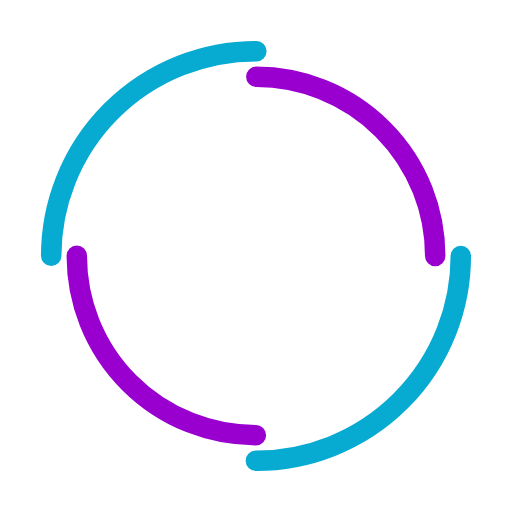
t = 0.00 s
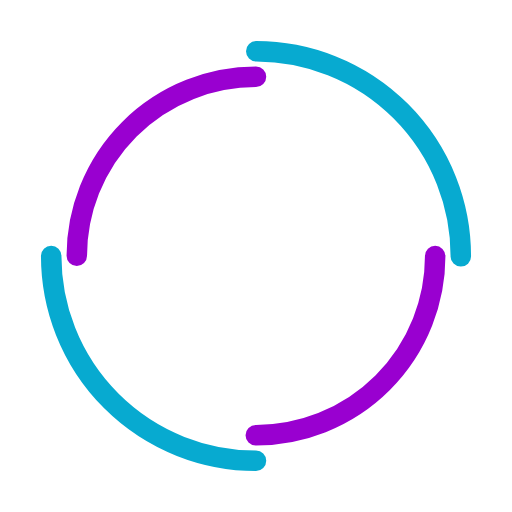
t = 0.55 s
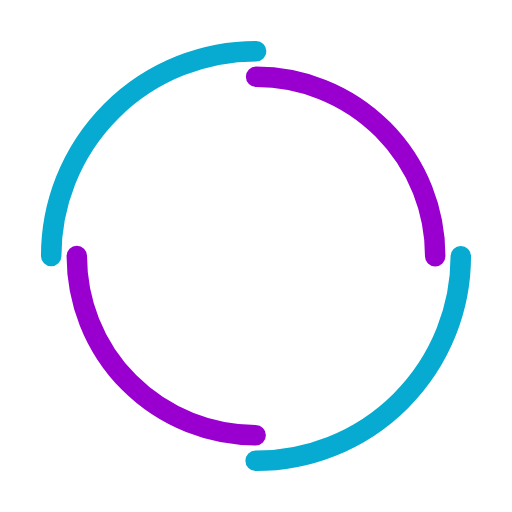
t = 1.10 s
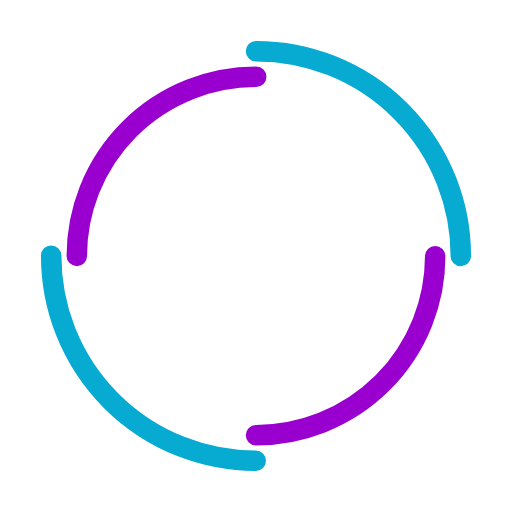
t = 1.65 s

The animated SVG that drew these frames (rendered in a browser with its animation timeline set to each time). Animation: 2 SMIL elements (animateTransform=2); one cycle of 2.20 s, repeats indefinitely.

<?xml version="1.0" encoding="UTF-8" standalone="no"?>
<svg
   xmlns:dc="http://purl.org/dc/elements/1.1/"
   xmlns:cc="http://creativecommons.org/ns#"
   xmlns:rdf="http://www.w3.org/1999/02/22-rdf-syntax-ns#"
   xmlns:svg="http://www.w3.org/2000/svg"
   xmlns="http://www.w3.org/2000/svg"
   xmlns:sodipodi="http://sodipodi.sourceforge.net/DTD/sodipodi-0.dtd"
   xmlns:inkscape="http://www.inkscape.org/namespaces/inkscape"
   width="200px"
   height="200px"
   viewBox="0 0 100 100"
   preserveAspectRatio="xMidYMid"
   class="lds-double-ring"
   style="background: none;"
   version="1.1"
   id="svg6"
   sodipodi:docname="loading_green.svg"
   inkscape:version="0.92.4 (5da689c313, 2019-01-14)">
  <metadata
     id="metadata12">
    <rdf:RDF>
      <cc:Work
         rdf:about="">
        <dc:format>image/svg+xml</dc:format>
        <dc:type
           rdf:resource="http://purl.org/dc/dcmitype/StillImage" />
        <dc:title></dc:title>
      </cc:Work>
    </rdf:RDF>
  </metadata>
  <defs
     id="defs10" />
  <sodipodi:namedview
     pagecolor="#ffffff"
     bordercolor="#666666"
     borderopacity="1"
     objecttolerance="10"
     gridtolerance="10"
     guidetolerance="10"
     inkscape:pageopacity="0"
     inkscape:pageshadow="2"
     inkscape:window-width="1920"
     inkscape:window-height="1137"
     id="namedview8"
     showgrid="false"
     inkscape:zoom="4.72"
     inkscape:cx="67.34039"
     inkscape:cy="95.104227"
     inkscape:window-x="1358"
     inkscape:window-y="-8"
     inkscape:window-maximized="1"
     inkscape:current-layer="svg6" />
  <circle
     cx="50"
     cy="50"
     ng-attr-r="{{config.radius}}"
     ng-attr-stroke-width="{{config.width}}"
     ng-attr-stroke="{{config.c1}}"
     ng-attr-stroke-dasharray="{{config.dasharray}}"
     fill="none"
     stroke-linecap="round"
     r="40"
     stroke-width="4"
     stroke="#1d7220"
     stroke-dasharray="62.83185307179586 62.83185307179586"
     transform="rotate(136.286 50 50)"
     id="circle2"
     style="stroke:#07aad0;stroke-opacity:1">
    <animateTransform
       attributeName="transform"
       type="rotate"
       calcMode="linear"
       values="0 50 50;360 50 50"
       keyTimes="0;1"
       dur="2.2s"
       begin="0s"
       repeatCount="indefinite" />
  </circle>
  <circle
     cx="50"
     cy="50"
     ng-attr-r="{{config.radius2}}"
     ng-attr-stroke-width="{{config.width}}"
     ng-attr-stroke="{{config.c2}}"
     ng-attr-stroke-dasharray="{{config.dasharray2}}"
     ng-attr-stroke-dashoffset="{{config.dashoffset2}}"
     fill="none"
     stroke-linecap="round"
     r="35"
     stroke-width="4"
     stroke="#56d27d"
     stroke-dasharray="54.97787143782138 54.97787143782138"
     stroke-dashoffset="54.97787143782138"
     transform="rotate(-136.286 50 50)"
     id="circle4"
     style="stroke:#9900d0;stroke-opacity:1">
    <animateTransform
       attributeName="transform"
       type="rotate"
       calcMode="linear"
       values="0 50 50;-360 50 50"
       keyTimes="0;1"
       dur="2.2s"
       begin="0s"
       repeatCount="indefinite" />
  </circle>
</svg>
